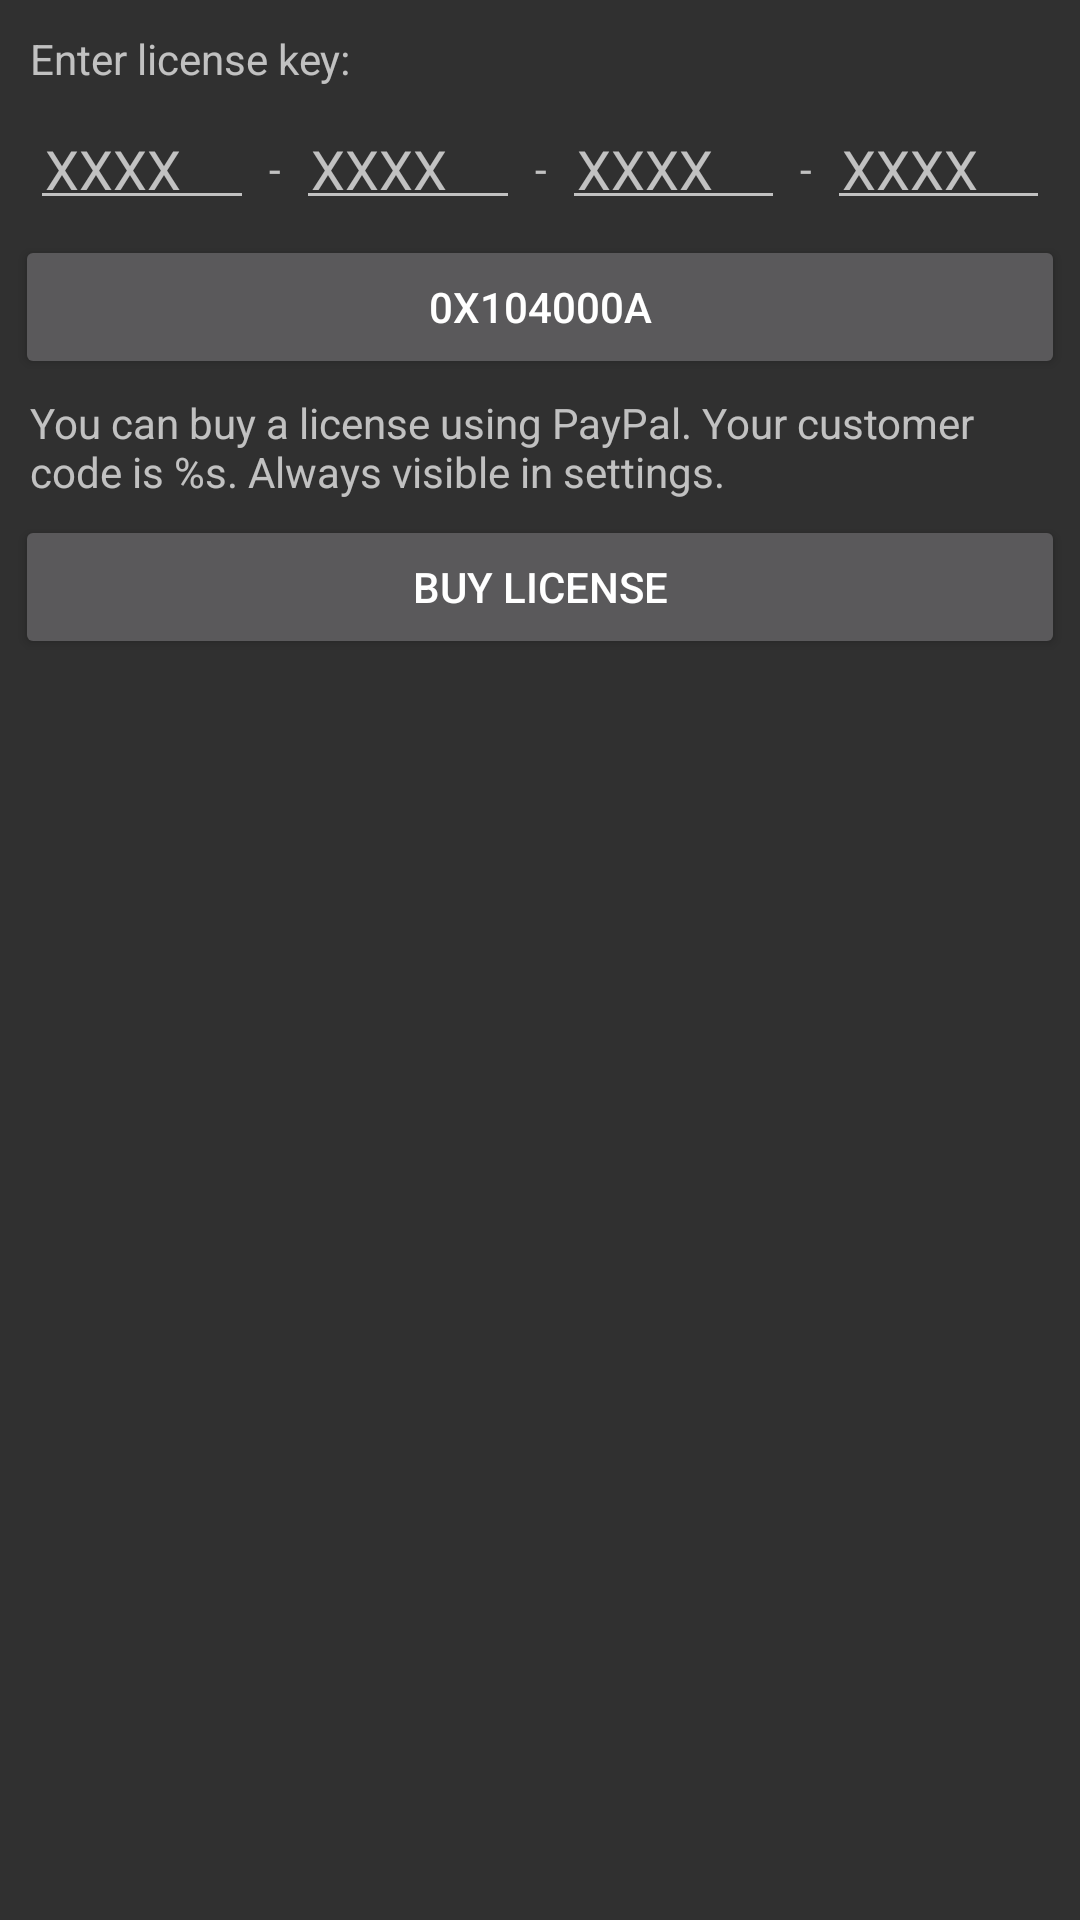

Produce the Android XML layout that renders to this screen, including the resource entries it uses.
<!-- AndroidManifest.xml: application theme Theme.AppCompat -->
<!-- res/layout/license.xml -->
<?xml version="1.0" encoding="utf-8"?>
<ScrollView xmlns:android="http://schemas.android.com/apk/res/android"
            android:id="@+id/container"
            android:layout_width="match_parent"
            android:layout_height="match_parent">

    <LinearLayout
        android:id="@+id/layout"
        android:layout_width="match_parent"
        android:layout_height="match_parent"
        android:orientation="vertical"
        android:padding="5dp">

        <TextView
            android:id="@+id/text"
            android:layout_width="match_parent"
            android:layout_height="match_parent"
            android:gravity="center_vertical"
            android:padding="5dp"
            android:text="@string/enter_license"/>

        <LinearLayout
            android:layout_width="match_parent"
            android:layout_height="wrap_content"
            android:orientation="horizontal"
            android:padding="5dp">

            <EditText
                android:id="@+id/lic1"
                android:layout_width="match_parent"
                android:layout_height="match_parent"
                android:layout_weight="1.0"
                android:autoLink="all"
                android:gravity="center_vertical"
                android:hint="XXXX"
                android:maxLength="4"
                android:maxLines="1"
                android:numeric="integer"
                android:padding="5dp"/>

            <TextView
                android:id="@+id/text"
                android:layout_width="wrap_content"
                android:layout_height="match_parent"
                android:gravity="center_vertical"
                android:padding="5dp"
                android:text="-"/>

            <EditText
                android:id="@+id/lic2"
                android:layout_width="match_parent"
                android:layout_height="match_parent"
                android:layout_weight="1.0"
                android:autoLink="all"
                android:gravity="center_vertical"
                android:hint="XXXX"
                android:maxLength="4"
                android:maxLines="1"
                android:numeric="integer"
                android:padding="5dp"/>

            <TextView
                android:id="@+id/text"
                android:layout_width="wrap_content"
                android:layout_height="match_parent"
                android:gravity="center_vertical"
                android:padding="5dp"
                android:text="-"/>

            <EditText
                android:id="@+id/lic3"
                android:layout_width="match_parent"
                android:layout_height="match_parent"
                android:layout_weight="1.0"
                android:autoLink="all"
                android:gravity="center_vertical"
                android:hint="XXXX"
                android:maxLength="4"
                android:maxLines="1"
                android:numeric="integer"
                android:padding="5dp"/>

            <TextView
                android:id="@+id/text"
                android:layout_width="wrap_content"
                android:layout_height="match_parent"
                android:gravity="center_vertical"
                android:padding="5dp"
                android:text="-"/>

            <EditText
                android:id="@+id/lic4"
                android:layout_width="match_parent"
                android:layout_height="match_parent"
                android:layout_weight="1.0"
                android:autoLink="all"
                android:gravity="center_vertical"
                android:hint="XXXX"
                android:maxLength="4"
                android:maxLines="1"
                android:numeric="integer"
                android:padding="5dp"/>
        </LinearLayout>

        <Button
            android:id="@+id/ok"
            android:layout_width="match_parent"
            android:layout_height="wrap_content"
            android:text="0x104000a"/>

        <TextView
            android:id="@+id/lic_text"
            android:layout_width="match_parent"
            android:layout_height="wrap_content"
            android:gravity="center_vertical"
            android:padding="5dp"
            android:text="@string/license_text"/>

        <Button
            android:id="@+id/request"
            android:layout_width="match_parent"
            android:layout_height="wrap_content"
            android:text="@string/buy_license"/>
    </LinearLayout>
</ScrollView>
<!-- resources referenced by this layout -->
<resources>
  <string name="buy_license">Buy license</string>
  <string name="enter_license">Enter license key:</string>
  <string name="license_text">You can buy a license using PayPal. Your customer code is %s. Always visible in settings.</string>
</resources>
